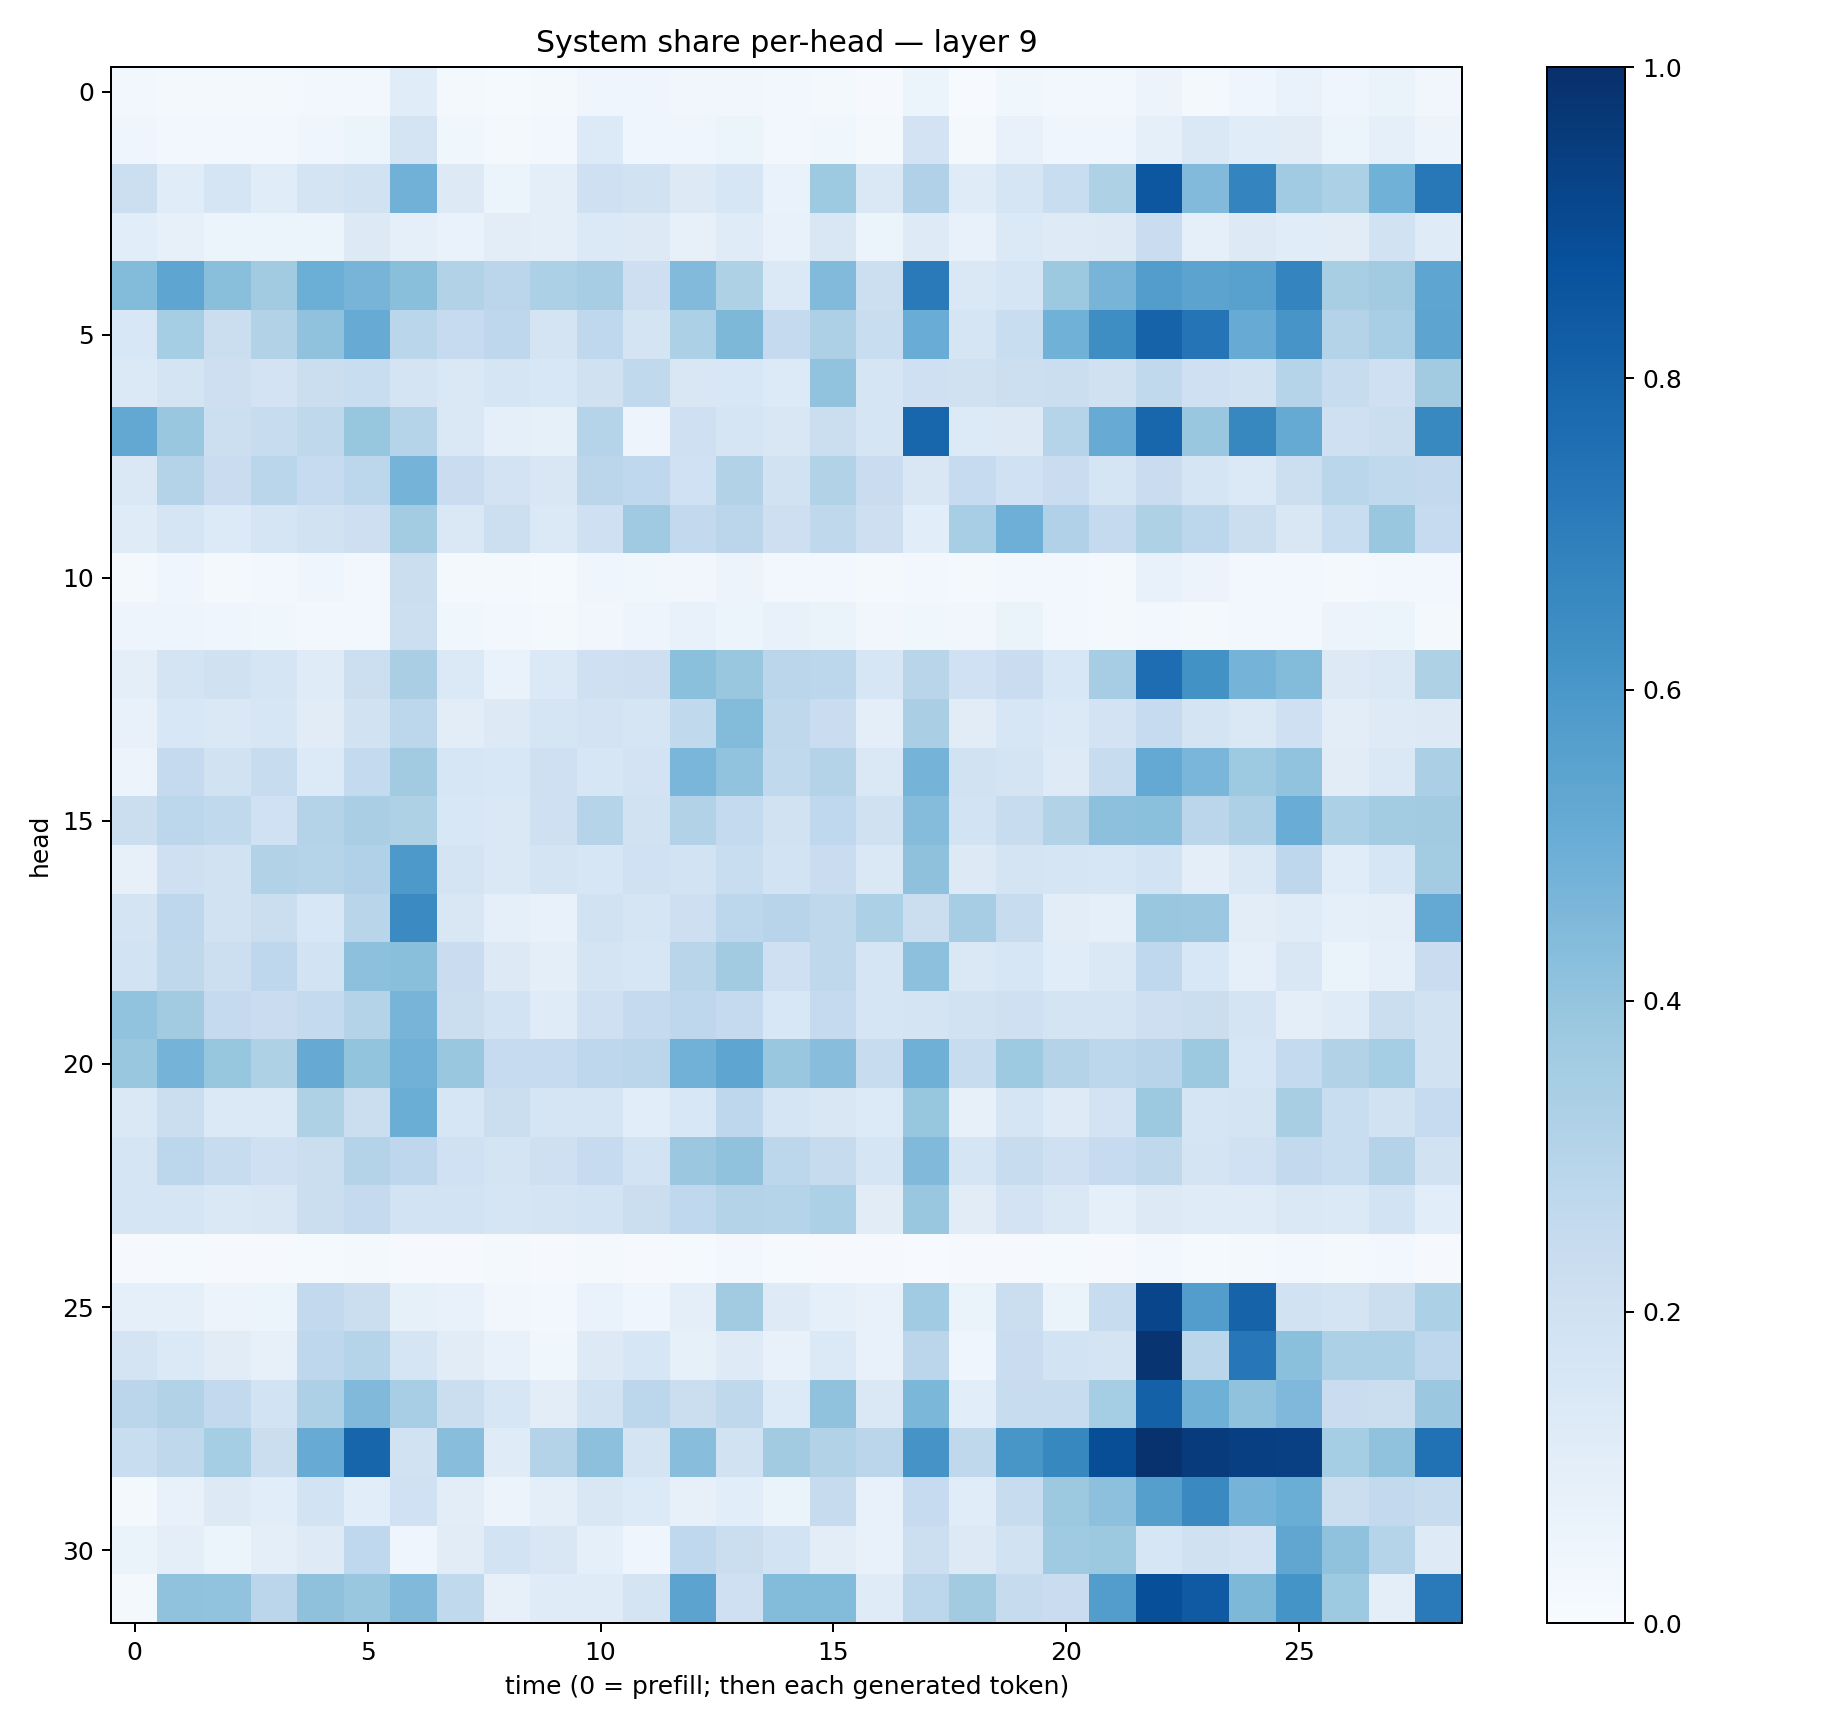

Source data for this figure (header and first rows):
0.028812515, 0.020518757, 0.021152256, 0.015952658, 0.023511708, 0.028553322, 0.114444904, 0.019976001, 0.015504582, 0.02132568, 0.04362038, 0.040447682, 0.033735935, 0.031495888, 0.02788121, 0.022657875, 0.010807835, 0.05358968, 0.0065694815, 0.0357053, 0.027201125, 0.027944699, 0.056521367, 0.022187863
0.04687, 0.02978, 0.03008, 0.02634, 0.04509, 0.05273, 0.174, 0.03807, 0.02128, 0.0294, 0.1336, 0.03984, 0.04245, 0.0525, 0.03087, 0.03766, 0.02113, 0.1821, 0.01912, 0.07617, 0.04453, 0.04467, 0.09309, 0.1414
0.2167, 0.1142, 0.1657, 0.1152, 0.1743, 0.1901, 0.4827, 0.1293, 0.06099, 0.09909, 0.2059, 0.1948, 0.1276, 0.1573, 0.06989, 0.3745, 0.1408, 0.3167, 0.1199, 0.1672, 0.2334, 0.3205, 0.8477, 0.4437
0.1081, 0.07914, 0.05983, 0.05393, 0.0619, 0.1273, 0.08706, 0.06916, 0.1038, 0.09909, 0.1387, 0.1289, 0.08, 0.1181, 0.07651, 0.1515, 0.06204, 0.1243, 0.0759, 0.1374, 0.1248, 0.1325, 0.2292, 0.08794
0.4406, 0.5373, 0.424, 0.3619, 0.4964, 0.4706, 0.423, 0.3125, 0.2832, 0.331, 0.3494, 0.212, 0.4442, 0.3204, 0.1389, 0.4444, 0.2172, 0.7137, 0.1419, 0.1672, 0.3754, 0.4694, 0.5706, 0.5457
0.1534, 0.3541, 0.2231, 0.3152, 0.4072, 0.509, 0.2863, 0.2473, 0.2755, 0.1794, 0.2693, 0.1772, 0.3318, 0.4537, 0.2533, 0.3277, 0.2339, 0.5043, 0.1685, 0.2335, 0.4865, 0.6371, 0.8017, 0.7345
0.1373, 0.1723, 0.214, 0.18, 0.223, 0.2332, 0.1733, 0.1439, 0.168, 0.1559, 0.1974, 0.263, 0.1489, 0.1551, 0.1334, 0.4037, 0.1692, 0.2051, 0.1986, 0.2151, 0.2264, 0.1955, 0.2644, 0.2063
0.5237, 0.3875, 0.2184, 0.2363, 0.2711, 0.394, 0.299, 0.1452, 0.08991, 0.08384, 0.2984, 0.04699, 0.2063, 0.1646, 0.152, 0.2188, 0.1641, 0.7915, 0.1345, 0.1294, 0.2994, 0.5095, 0.7929, 0.385
0.1424, 0.3068, 0.23, 0.2859, 0.2488, 0.2804, 0.4732, 0.2288, 0.1828, 0.1485, 0.2843, 0.2671, 0.2004, 0.3149, 0.1937, 0.3122, 0.2289, 0.1489, 0.2475, 0.1993, 0.2267, 0.1651, 0.2282, 0.1643
0.1209, 0.166, 0.133, 0.1694, 0.1937, 0.2122, 0.3584, 0.1426, 0.2186, 0.1401, 0.2096, 0.3683, 0.2611, 0.2848, 0.2121, 0.2698, 0.2128, 0.1055, 0.3457, 0.4927, 0.3192, 0.251, 0.3217, 0.28
0.01793, 0.04217, 0.02034, 0.02712, 0.03957, 0.0288, 0.2201, 0.02064, 0.02186, 0.01253, 0.04137, 0.03718, 0.03344, 0.05643, 0.02867, 0.02778, 0.02282, 0.02858, 0.02214, 0.03089, 0.02534, 0.01685, 0.07058, 0.05477
0.05052, 0.04737, 0.04188, 0.03566, 0.02488, 0.03028, 0.2172, 0.03814, 0.02943, 0.02129, 0.03379, 0.04999, 0.07055, 0.05889, 0.0735, 0.06456, 0.03406, 0.03712, 0.03255, 0.06415, 0.02777, 0.02001, 0.03099, 0.02018
0.09643, 0.177, 0.1977, 0.1692, 0.121, 0.2153, 0.339, 0.138, 0.06792, 0.1398, 0.2098, 0.2112, 0.4207, 0.385, 0.2849, 0.2796, 0.1582, 0.2899, 0.2023, 0.2284, 0.1555, 0.3506, 0.7629, 0.6212
0.07342, 0.153, 0.1442, 0.1618, 0.1122, 0.1901, 0.2794, 0.1033, 0.1311, 0.17, 0.181, 0.1664, 0.263, 0.4399, 0.2713, 0.2301, 0.09882, 0.3365, 0.1103, 0.1608, 0.1392, 0.1821, 0.2497, 0.1794
0.05636, 0.2538, 0.1945, 0.2353, 0.1355, 0.2575, 0.3616, 0.1569, 0.1533, 0.2078, 0.1574, 0.1835, 0.4613, 0.4036, 0.2628, 0.3051, 0.1473, 0.4752, 0.1925, 0.1738, 0.1229, 0.2389, 0.5216, 0.4647
0.2193, 0.2775, 0.2655, 0.1995, 0.3063, 0.3385, 0.321, 0.1558, 0.1455, 0.2062, 0.2996, 0.1925, 0.3113, 0.2575, 0.1891, 0.2683, 0.1957, 0.4369, 0.186, 0.2363, 0.3133, 0.4176, 0.4201, 0.284
0.0788, 0.2103, 0.1885, 0.3131, 0.2976, 0.3177, 0.5932, 0.1762, 0.1453, 0.1775, 0.1628, 0.2006, 0.1844, 0.2335, 0.1863, 0.2292, 0.1467, 0.4115, 0.1318, 0.1725, 0.1641, 0.1614, 0.1844, 0.09608
0.1729, 0.276, 0.1929, 0.2242, 0.1539, 0.2913, 0.6496, 0.1491, 0.09124, 0.07243, 0.1892, 0.1649, 0.2123, 0.2803, 0.2933, 0.272, 0.3306, 0.2246, 0.3499, 0.237, 0.1016, 0.08891, 0.3844, 0.3827
0.187, 0.2698, 0.2167, 0.2763, 0.1842, 0.4166, 0.4222, 0.229, 0.131, 0.09636, 0.1756, 0.1565, 0.2909, 0.3632, 0.2071, 0.2706, 0.1684, 0.4179, 0.1449, 0.1614, 0.1146, 0.1428, 0.2678, 0.1554
0.4054, 0.3611, 0.2503, 0.2287, 0.2549, 0.3067, 0.4706, 0.22, 0.1842, 0.1181, 0.2078, 0.2509, 0.2755, 0.2521, 0.1533, 0.2503, 0.1702, 0.1785, 0.1927, 0.2034, 0.177, 0.179, 0.2128, 0.2229
0.3836, 0.4739, 0.3938, 0.3237, 0.5121, 0.3986, 0.4811, 0.3887, 0.2466, 0.2493, 0.2745, 0.2835, 0.4824, 0.5356, 0.3904, 0.4281, 0.2386, 0.4903, 0.2353, 0.3715, 0.3051, 0.2805, 0.293, 0.3785
0.1463, 0.2264, 0.1396, 0.1386, 0.3214, 0.2227, 0.503, 0.1605, 0.223, 0.1662, 0.166, 0.1081, 0.1534, 0.2759, 0.1711, 0.1492, 0.1356, 0.3938, 0.07959, 0.17, 0.1222, 0.1806, 0.3773, 0.1706
0.166, 0.2779, 0.2352, 0.2053, 0.226, 0.3084, 0.2755, 0.2002, 0.1727, 0.2036, 0.2485, 0.187, 0.3808, 0.4078, 0.2792, 0.2423, 0.1696, 0.4467, 0.1696, 0.2352, 0.2056, 0.2497, 0.2729, 0.1779
0.1709, 0.1718, 0.1462, 0.1505, 0.2193, 0.2527, 0.185, 0.1863, 0.1648, 0.1741, 0.185, 0.2219, 0.266, 0.3069, 0.2988, 0.3318, 0.1131, 0.3869, 0.1121, 0.1836, 0.145, 0.08643, 0.1289, 0.1179
0.01036, 0.01225, 0.009035, 0.008848, 0.0134, 0.01781, 0.009187, 0.008413, 0.01673, 0.0109, 0.01771, 0.009333, 0.01476, 0.02347, 0.01401, 0.008806, 0.009209, 0.006129, 0.01043, 0.009787, 0.01201, 0.01155, 0.02795, 0.01242
0.08975, 0.0925, 0.05833, 0.05988, 0.2608, 0.2241, 0.08224, 0.07429, 0.03255, 0.02463, 0.06863, 0.04231, 0.09466, 0.3614, 0.1248, 0.09058, 0.07085, 0.364, 0.06365, 0.2226, 0.06261, 0.2377, 0.9166, 0.571
0.176, 0.1374, 0.1112, 0.07976, 0.2747, 0.3041, 0.1669, 0.111, 0.07267, 0.03836, 0.1252, 0.1636, 0.08588, 0.1233, 0.07586, 0.1368, 0.07705, 0.2823, 0.04411, 0.23, 0.1861, 0.1741, 0.9781, 0.2873
0.282, 0.3138, 0.2602, 0.1843, 0.3255, 0.4487, 0.3443, 0.2206, 0.1634, 0.103, 0.1933, 0.2806, 0.2213, 0.2716, 0.133, 0.4093, 0.1409, 0.4585, 0.1081, 0.2353, 0.235, 0.3552, 0.8108, 0.489
0.2321, 0.2722, 0.3542, 0.221, 0.508, 0.794, 0.1915, 0.4262, 0.119, 0.3047, 0.4174, 0.1768, 0.4289, 0.1922, 0.3601, 0.3118, 0.2841, 0.6128, 0.2706, 0.6035, 0.6624, 0.8837, 0.9889, 0.9534
0.0207, 0.07736, 0.128, 0.1069, 0.1875, 0.1074, 0.2016, 0.1039, 0.05588, 0.09518, 0.1487, 0.1329, 0.07875, 0.1079, 0.06618, 0.2444, 0.07482, 0.2482, 0.1167, 0.2352, 0.3782, 0.417, 0.5628, 0.656
0.06589, 0.09903, 0.06088, 0.09668, 0.1247, 0.2657, 0.03911, 0.1125, 0.1837, 0.1521, 0.09366, 0.04036, 0.2687, 0.2214, 0.1846, 0.1028, 0.07782, 0.2162, 0.1297, 0.1933, 0.3678, 0.3751, 0.1637, 0.196
0.01873, 0.4081, 0.4055, 0.2824, 0.4119, 0.3892, 0.4459, 0.2655, 0.08132, 0.1183, 0.1175, 0.1795, 0.5436, 0.2035, 0.438, 0.4401, 0.1207, 0.28, 0.3604, 0.2446, 0.2271, 0.5718, 0.8795, 0.839
